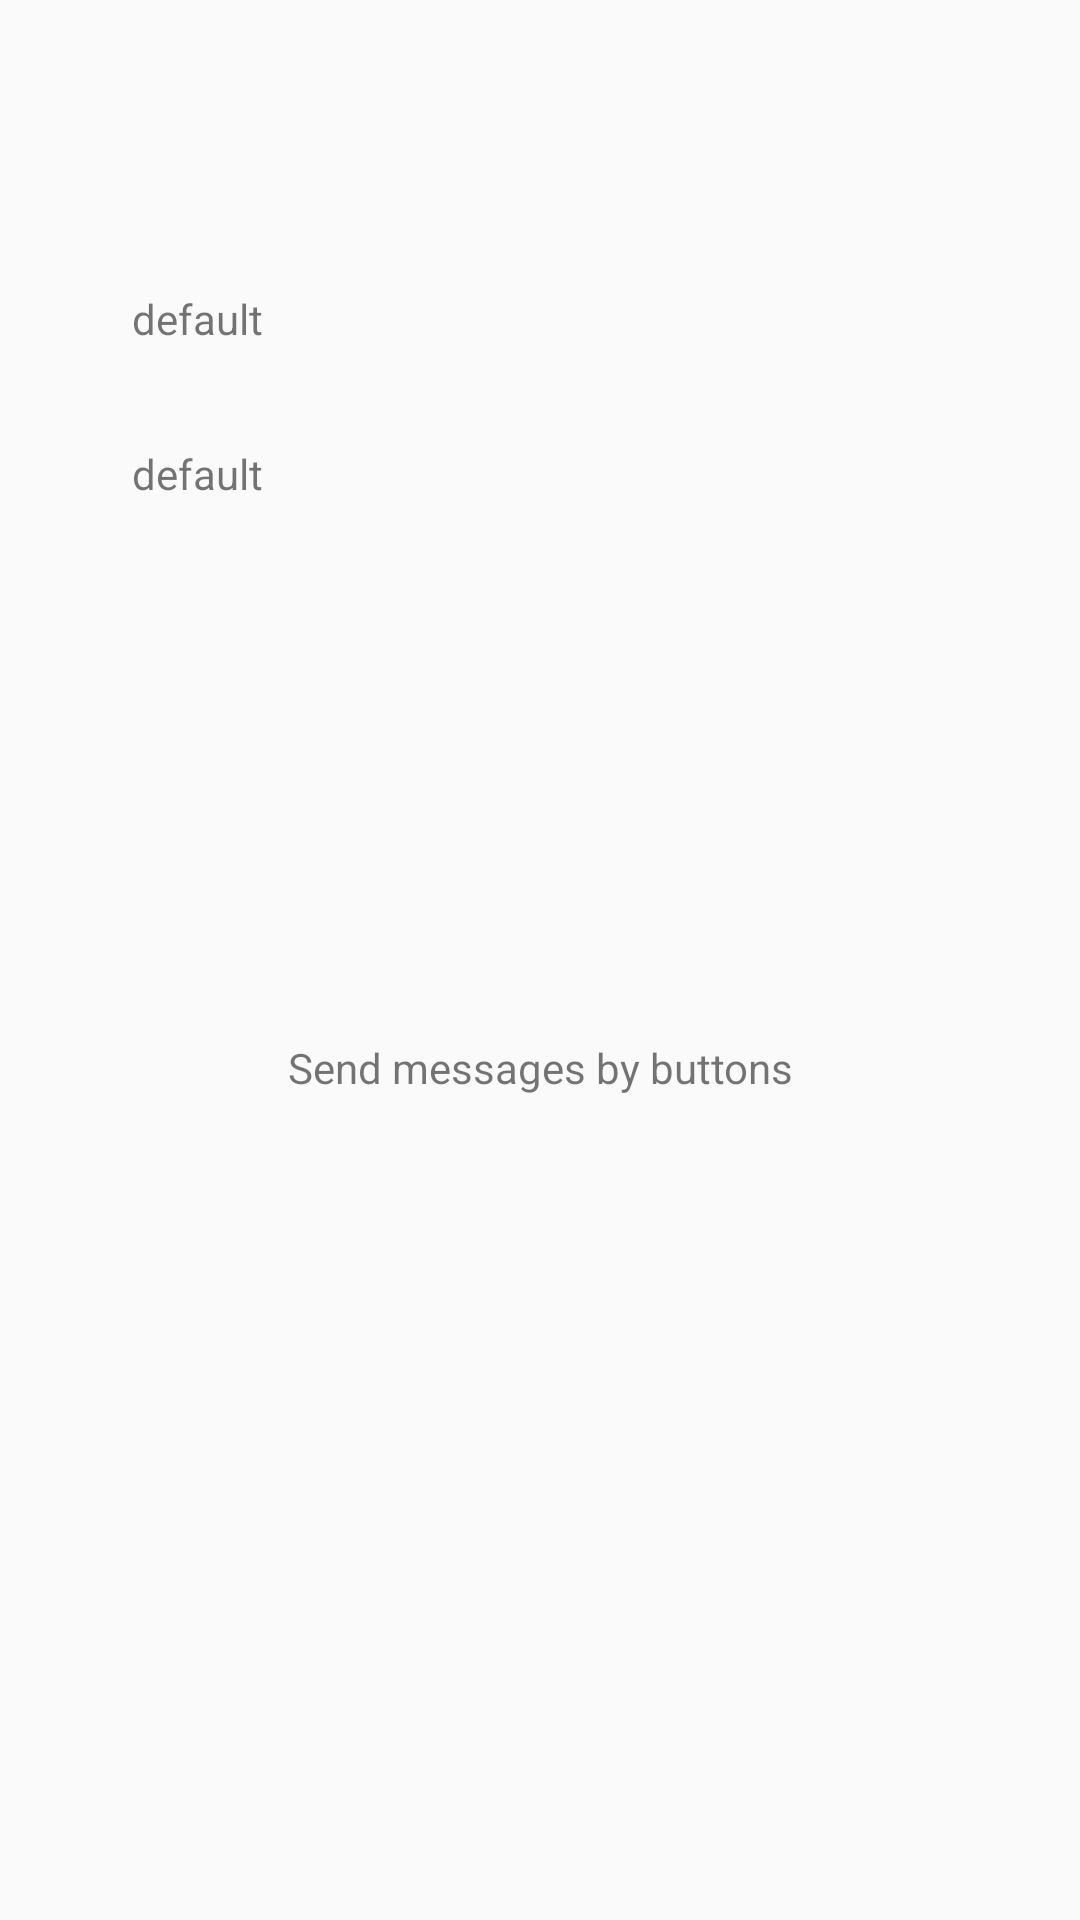

Android layout source for this screen:
<!-- AndroidManifest.xml: application theme AppTheme -->
<!-- res/layout/fragment_comms.xml -->
<?xml version="1.0" encoding="utf-8"?>
<androidx.constraintlayout.widget.ConstraintLayout xmlns:android="http://schemas.android.com/apk/res/android"
    xmlns:app="http://schemas.android.com/apk/res-auto"
    xmlns:tools="http://schemas.android.com/tools"
    android:id="@+id/frameLayout3"
    android:layout_width="match_parent"
    android:layout_height="match_parent"
    tools:context=".CommsFragment">

    <TextView
        android:id="@+id/textView3"
        android:layout_width="170dp"
        android:layout_height="88dp"
        android:layout_marginTop="8dp"
        android:gravity="center"
        android:text="@string/temp_comms_text_value"
        app:layout_constraintBottom_toBottomOf="parent"
        app:layout_constraintEnd_toEndOf="parent"
        app:layout_constraintStart_toStartOf="parent"
        app:layout_constraintTop_toTopOf="@+id/guideline5" />

    <TextView
        android:id="@+id/wifi_activie_text"
        android:layout_width="0dp"
        android:layout_height="wrap_content"
        android:layout_marginStart="8dp"
        android:layout_marginTop="8dp"
        android:layout_marginEnd="8dp"
        android:text="@string/comms_frag_default_text"
        app:layout_constraintBottom_toTopOf="@+id/bluetooth_active_text"
        app:layout_constraintEnd_toEndOf="parent"
        app:layout_constraintStart_toStartOf="@+id/guideline4"
        app:layout_constraintTop_toTopOf="@+id/guideline5" />

    <TextView
        android:id="@+id/bluetooth_active_text"
        android:layout_width="0dp"
        android:layout_height="wrap_content"
        android:layout_marginStart="8dp"
        android:layout_marginTop="8dp"
        android:layout_marginEnd="8dp"
        android:text="@string/comms_frag_default_text"
        app:layout_constraintBottom_toTopOf="@+id/guideline2"
        app:layout_constraintEnd_toEndOf="parent"
        app:layout_constraintHorizontal_bias="0.0"
        app:layout_constraintStart_toStartOf="@+id/guideline4"
        app:layout_constraintTop_toBottomOf="@+id/wifi_activie_text" />

    <androidx.constraintlayout.widget.Guideline
        android:id="@+id/guideline2"
        android:layout_width="wrap_content"
        android:layout_height="wrap_content"
        android:orientation="horizontal"
        app:layout_constraintGuide_percent="0.3" />

    <androidx.constraintlayout.widget.Guideline
        android:id="@+id/guideline4"
        android:layout_width="wrap_content"
        android:layout_height="wrap_content"
        android:orientation="vertical"
        app:layout_constraintGuide_percent="0.1" />

    <androidx.constraintlayout.widget.Guideline
        android:id="@+id/guideline5"
        android:layout_width="wrap_content"
        android:layout_height="wrap_content"
        android:orientation="horizontal"
        app:layout_constraintGuide_percent="0.1" />

</androidx.constraintlayout.widget.ConstraintLayout>
<!-- resources referenced by this layout -->
<resources>
  <string name="comms_frag_default_text">default</string>
  <string name="temp_comms_text_value">Send messages by buttons</string>
  <style name="AppTheme" parent="Theme.AppCompat.Light.NoActionBar">
          
          <item name="colorPrimary">@color/colorPrimary</item>
          <item name="colorPrimaryDark">@color/colorPrimaryDark</item>
          <item name="colorAccent">@color/colorAccent</item>
      </style>
  <!-- not gathered from this repository: default colours our renderer supplied (Android Studio template values) -->
  <color name="colorPrimary">#FF6200EE</color>
  <color name="colorPrimaryDark">#FF3700B3</color>
  <color name="colorAccent">#FF03DAC5</color>
</resources>
